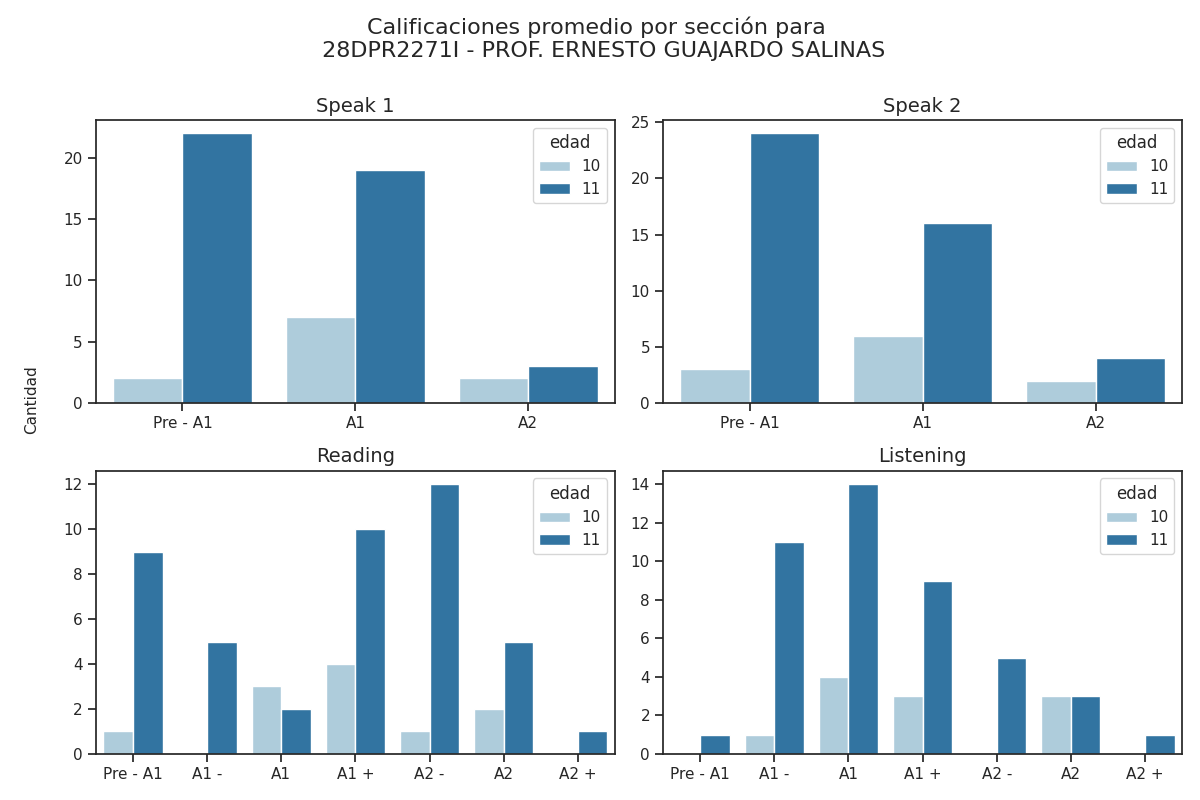

The data file committed next to this chart (first rows):
Sección, Calificación, Cantidad de alumnos con esa calificación, Edad
speak 1, Pre - A1, 2, 10
speak 1, A1, 7, 10
speak 1, A2, 2, 10
speak 2, Pre - A1, 3, 10
speak 2, A1, 6, 10
speak 2, A2, 2, 10
reading, Pre - A1, 1, 10
reading, A1 -, 0, 10
reading, A1, 3, 10
reading, A1 +, 4, 10
reading, A2 -, 1, 10
reading, A2, 2, 10
reading, A2 +, 0, 10
listening, Pre - A1, 0, 10
listening, A1 -, 1, 10
listening, A1, 4, 10
listening, A1 +, 3, 10
listening, A2 -, 0, 10
listening, A2, 3, 10
listening, A2 +, 0, 10
speak 1, Pre - A1, 22, 11
speak 1, A1, 19, 11
speak 1, A2, 3, 11
speak 2, Pre - A1, 24, 11
speak 2, A1, 16, 11
speak 2, A2, 4, 11
reading, Pre - A1, 9, 11
reading, A1 -, 5, 11
reading, A1, 2, 11
reading, A1 +, 10, 11
reading, A2 -, 12, 11
reading, A2, 5, 11
reading, A2 +, 1, 11
listening, Pre - A1, 1, 11
listening, A1 -, 11, 11
listening, A1, 14, 11
listening, A1 +, 9, 11
listening, A2 -, 5, 11
listening, A2, 3, 11
listening, A2 +, 1, 11
